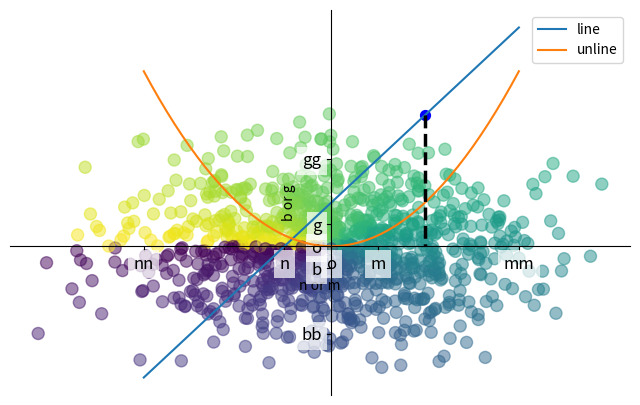

Reproduce this figure in Python.
import numpy as np
import pandas as pd
import matplotlib.pyplot as plt

x = np.linspace(-2, 2, 50)
y = 2 * x + 1
z = x**2

# plt.figure(num = 1)
# plt.plot(x, y)

plt.figure(num = 3, figsize = (8, 5))

# plt.xlim(-1, 2)
# plt.ylim(-1, 2)

plt.subplot(111)

plt.xlabel('n or m')
plt.ylabel('b or g')


plt.xticks([-2, -0.5, 0, 0.5, 2], ['nn', 'n', 'o', 'm', 'mm'])
plt.yticks([-2, -0.5, 0, 0.5, 2], ['bb', 'b', 'o', 'g', 'gg'])

plt.plot(x, y, label='line')
plt.plot(x, z, label='unline')
plt.legend()


x0 = 1
y0 = 2 * x0 + 1
plt.scatter(x0, y0, s = 50, color = 'b')
plt.plot([x0, x0], [y0, 0], 'k--', lw = 2.5)

ax = plt.gca()

ax.spines['top'].set_color('none')
ax.spines['right'].set_color('none')
ax.spines['left'].set_position(('data', 0))
ax.spines['bottom'].set_position(('data', 0))

ax.xaxis.set_ticks_position('bottom')
ax.yaxis.set_ticks_position('left')

for label in ax.get_xticklabels() + ax.get_yticklabels():
  label.set_fontsize(12)
  label.set_bbox(dict(facecolor = 'white', edgecolor = 'None', alpha = .7))

# plt.grid(True)

n = 1024
x = np.random.normal(0, 1, n)
y = np.random.normal(0, 1, n)
t = np.arctan2(y, x)

plt.scatter(x, y, s = 75, c = t, alpha = .5)

plt.show()
